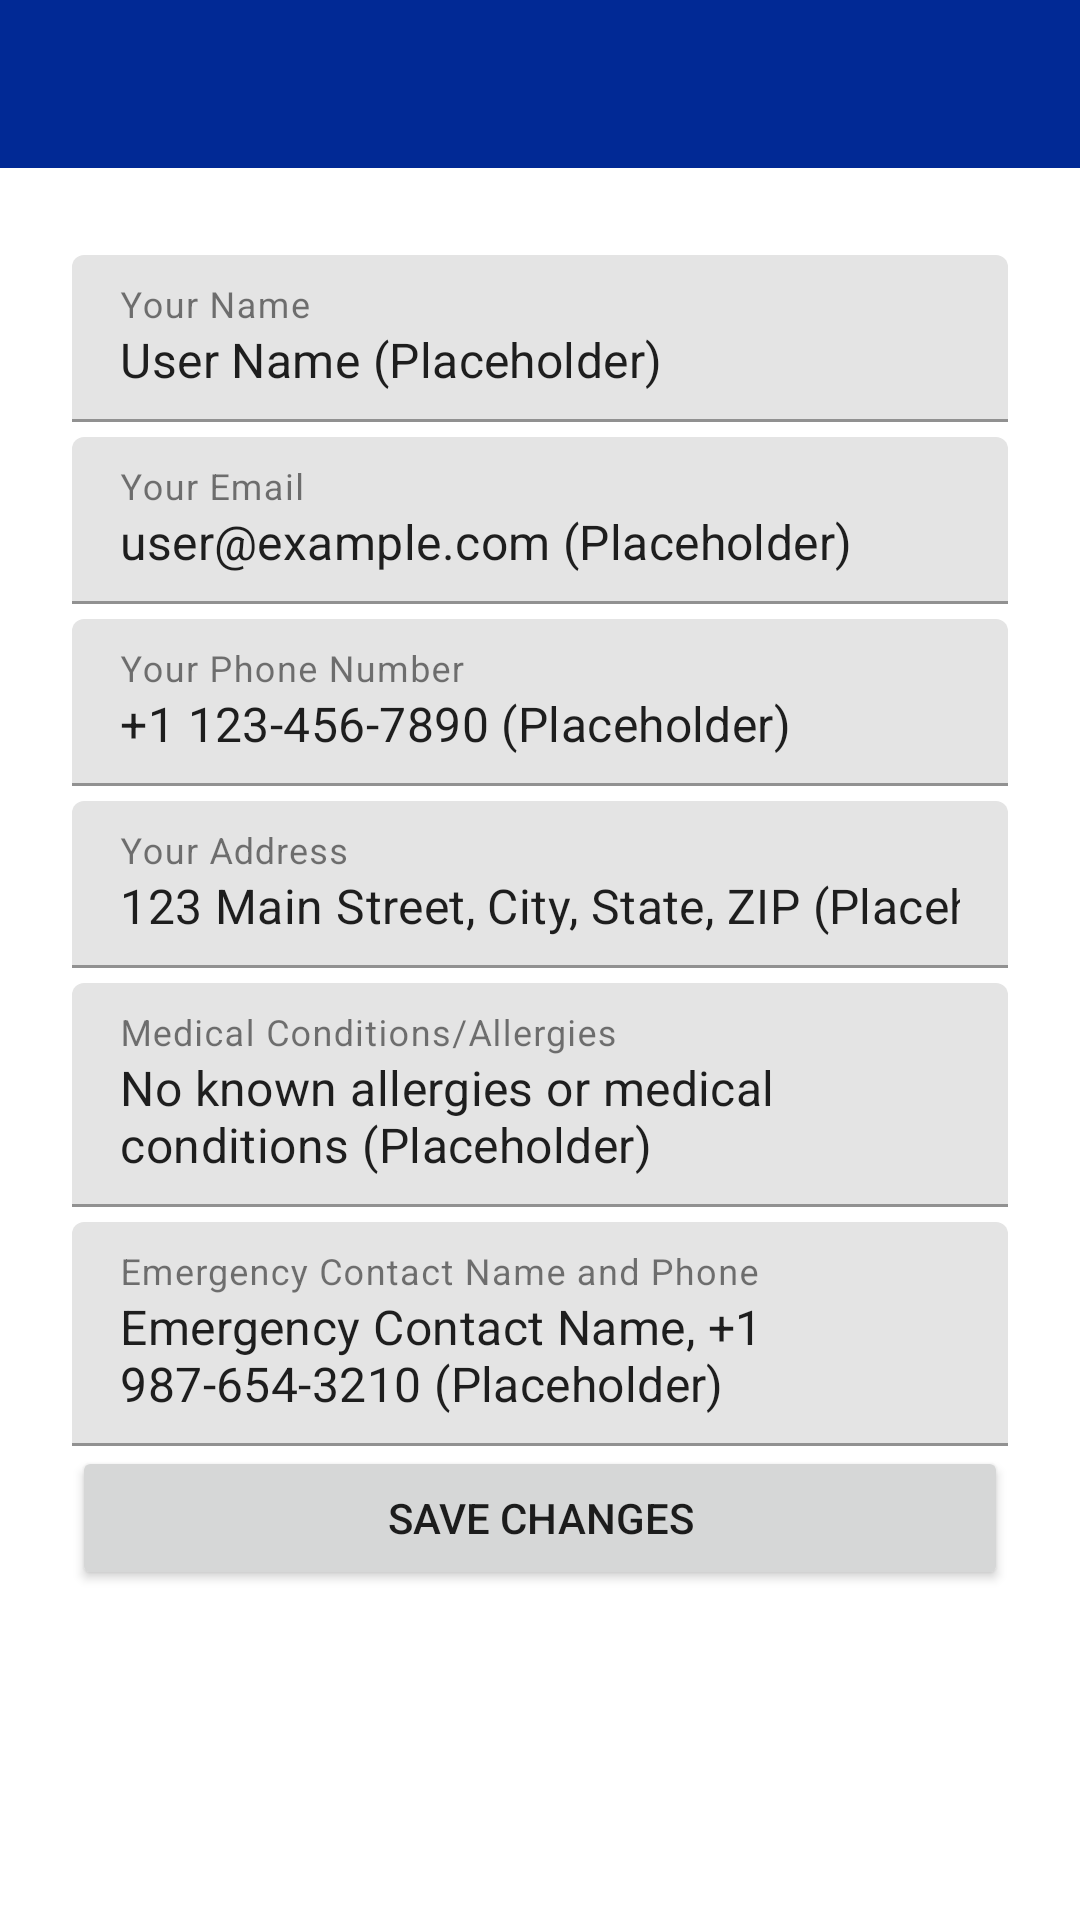

This screen was rendered from an Android layout file. Write that file and the resources it references.
<!-- AndroidManifest.xml: application theme Theme.HDPharmacities -->
<!-- res/layout/activity_profile.xml -->
<?xml version="1.0" encoding="utf-8"?>
<LinearLayout xmlns:android="http://schemas.android.com/apk/res/android"
    xmlns:app="http://schemas.android.com/apk/res-auto"
    xmlns:tools="http://schemas.android.com/tools"
    android:layout_width="match_parent"
    android:layout_height="match_parent"
    android:orientation="vertical"
    tools:context=".UI.home.ProfileActivity"> 

    <com.google.android.material.appbar.AppBarLayout
        android:layout_width="match_parent"
        android:layout_height="wrap_content">

        <androidx.appcompat.widget.Toolbar
            android:id="@+id/profile_toolbar"
            android:layout_width="match_parent"
            android:layout_height="?attr/actionBarSize"
            android:background="?attr/colorPrimary"
            android:theme="@style/ThemeOverlay.AppCompat.Dark.ActionBar"
            app:popupTheme="@style/ThemeOverlay.AppCompat.Light"/>

    </com.google.android.material.appbar.AppBarLayout>

    <ScrollView
        android:layout_width="match_parent"
        android:layout_height="0dp"
        android:layout_weight="1">

        <LinearLayout
            android:layout_width="match_parent"
            android:layout_height="wrap_content"
            android:orientation="vertical"
            android:padding="24dp">

            <TextView
                android:layout_width="match_parent"
                android:layout_height="wrap_content"
                android:layout_marginBottom="8dp"
                android:text="@string/profile_name_label"
                android:textSize="16sp"
                android:textStyle="bold"
                android:visibility="gone" />

            <com.google.android.material.textfield.TextInputLayout
                android:layout_width="match_parent"
                android:layout_height="wrap_content"
                android:hint="@string/profile_name_hint"
                android:paddingTop="5dp">

                <com.google.android.material.textfield.TextInputEditText
                    android:id="@+id/profile_name_edit_text"
                    android:layout_width="match_parent"
                    android:layout_height="wrap_content"
                    android:inputType="textPersonName"
                    android:text="User Name (Placeholder)" />

            </com.google.android.material.textfield.TextInputLayout>

            <TextView
                android:layout_width="match_parent"
                android:layout_height="wrap_content"
                android:layout_marginTop="16dp"
                android:layout_marginBottom="8dp"
                android:text="@string/profile_email_label"
                android:textSize="16sp"
                android:textStyle="bold"
                android:visibility="gone" />

            <com.google.android.material.textfield.TextInputLayout
                android:layout_width="match_parent"
                android:layout_height="wrap_content"
                android:hint="@string/profile_email_hint"
                android:paddingTop="5dp">

                <com.google.android.material.textfield.TextInputEditText
                    android:id="@+id/profile_email_edit_text"
                    android:layout_width="match_parent"
                    android:layout_height="wrap_content"
                    android:inputType="textEmailAddress"
                    android:text="user@example.com (Placeholder)" />

            </com.google.android.material.textfield.TextInputLayout>

            <TextView
                android:layout_width="match_parent"
                android:layout_height="wrap_content"
                android:layout_marginTop="16dp"
                android:layout_marginBottom="8dp"
                android:text="@string/profile_phone_label"
                android:textSize="16sp"
                android:textStyle="bold"
                android:visibility="gone" />

            <com.google.android.material.textfield.TextInputLayout
                android:layout_width="match_parent"
                android:layout_height="wrap_content"
                android:hint="@string/profile_phone_hint"
                android:paddingTop="5dp">

                <com.google.android.material.textfield.TextInputEditText
                    android:id="@+id/profile_phone_edit_text"
                    android:layout_width="match_parent"
                    android:layout_height="wrap_content"
                    android:inputType="phone"
                    android:text="+1 123-456-7890 (Placeholder)" />

            </com.google.android.material.textfield.TextInputLayout>

            <TextView
                android:layout_width="match_parent"
                android:layout_height="wrap_content"
                android:layout_marginTop="16dp"
                android:layout_marginBottom="8dp"
                android:text="@string/profile_address_label"
                android:textSize="16sp"
                android:textStyle="bold"
                android:visibility="gone" />

            <com.google.android.material.textfield.TextInputLayout
                android:layout_width="match_parent"
                android:layout_height="wrap_content"
                android:hint="@string/profile_address_hint"
                android:paddingTop="5dp">

                <com.google.android.material.textfield.TextInputEditText
                    android:id="@+id/profile_address_edit_text"
                    android:layout_width="match_parent"
                    android:layout_height="wrap_content"
                    android:inputType="textPostalAddress"
                    android:lines="2"
                    android:maxLines="3"
                    android:text="123 Main Street, City, State, ZIP (Placeholder)" />

            </com.google.android.material.textfield.TextInputLayout>

            <TextView
                android:layout_width="match_parent"
                android:layout_height="wrap_content"
                android:layout_marginTop="16dp"
                android:layout_marginBottom="8dp"
                android:text="@string/profile_medical_notice_label"
                android:textSize="16sp"
                android:textStyle="bold"
                android:visibility="gone" />

            <com.google.android.material.textfield.TextInputLayout
                android:layout_width="match_parent"
                android:layout_height="wrap_content"
                android:hint="@string/profile_medical_notice_hint"
                android:paddingTop="5dp">

                <com.google.android.material.textfield.TextInputEditText
                    android:id="@+id/profile_medical_notice_edit_text"
                    android:layout_width="match_parent"
                    android:layout_height="wrap_content"
                    android:inputType="textMultiLine"
                    android:lines="2"
                    android:maxLines="4"
                    android:text="No known allergies or medical conditions (Placeholder)" />

            </com.google.android.material.textfield.TextInputLayout>

            <TextView
                android:layout_width="match_parent"
                android:layout_height="wrap_content"
                android:layout_marginTop="16dp"
                android:layout_marginBottom="8dp"
                android:text="@string/profile_emergency_contact_label"
                android:textSize="16sp"
                android:textStyle="bold"
                android:visibility="gone" />

            <com.google.android.material.textfield.TextInputLayout
                android:layout_width="match_parent"
                android:layout_height="wrap_content"
                android:hint="@string/profile_emergency_contact_hint"
                android:paddingTop="5dp">

                <com.google.android.material.textfield.TextInputEditText
                    android:id="@+id/profile_emergency_contact_edit_text"
                    android:layout_width="match_parent"
                    android:layout_height="wrap_content"
                    android:inputType="textMultiLine"
                    android:lines="2"
                    android:maxLines="3"
                    android:text="Emergency Contact Name, +1 987-654-3210 (Placeholder)" />

            </com.google.android.material.textfield.TextInputLayout>

            <Button
                android:id="@+id/profile_save_button"
                android:layout_width="match_parent"
                android:layout_height="wrap_content"
                android:text="@string/profile_save_button_text" />

            

        </LinearLayout>
    </ScrollView>

</LinearLayout>
<!-- resources referenced by this layout -->
<resources>
  <string name="profile_address_hint">Your Address</string>
  <string name="profile_address_label">Address:</string>
  <string name="profile_email_hint">Your Email</string>
  <string name="profile_email_label">Email:</string>
  <string name="profile_emergency_contact_hint">Emergency Contact Name and Phone</string>
  <string name="profile_emergency_contact_label">Emergency Contact:</string>
  <string name="profile_medical_notice_hint">Medical Conditions/Allergies</string>
  <string name="profile_medical_notice_label">Medical Conditions/Allergies:</string>
  <string name="profile_name_hint">Your Name</string>
  <string name="profile_name_label">Name:</string>
  <string name="profile_phone_hint">Your Phone Number</string>
  <string name="profile_phone_label">Phone:</string>
  <string name="profile_save_button_text">Save Changes</string>
  <style name="Theme.HDPharmacities" parent="Theme.MaterialComponents.Light.DarkActionBar">
          <item name="windowActionBar">false</item>
          <item name="windowNoTitle">true</item>
          
          <item name="colorPrimary">@color/light_primary</item>
          <item name="colorPrimaryVariant">@color/light_primary_dark</item>
          <item name="colorOnPrimary">@color/white</item>
          
          <item name="colorSecondary">@color/light_accent</item>
          <item name="colorSecondaryVariant">@color/light_accent</item>
          <item name="colorOnSecondary">@color/black</item>
          
          <item name="android:statusBarColor">?attr/colorPrimaryVariant</item>
          
          <item name="android:colorBackground">@color/light_background</item>
          <item name="colorSurface">@color/light_surface</item>
          <item name="colorOnSurface">@color/light_text_primary</item>
          <item name="colorError">@color/error_red</item>
          <item name="colorOnError">@color/white</item>
          <item name="android:textColorPrimary">@color/light_text_primary</item>
          <item name="android:textColorSecondary">@color/light_text_secondary</item>
          <item name="colorControlNormal">@color/light_icon_tint</item> 
      </style>
  <color name="light_primary">@color/hd_blue_500</color>
  <color name="light_primary_dark">@color/hd_blue_700</color>
  <color name="white">#FFFFFF</color>
  <color name="light_accent">@color/hd_blue_300</color>
  <color name="black">#000000</color>
  <color name="light_background">#FFFFFF</color>
  <color name="light_surface">#FFFFFF</color>
  <color name="light_text_primary">#DE000000</color>
  <color name="error_red">#D32F2F</color>
  <color name="light_text_secondary">#8A000000</color>
  <color name="light_icon_tint">@color/light_text_primary</color>
  <color name="hd_blue_500">#012995</color>
  <color name="hd_blue_700">#001E6A</color>
  <color name="hd_blue_300">#445EC5</color>
</resources>
